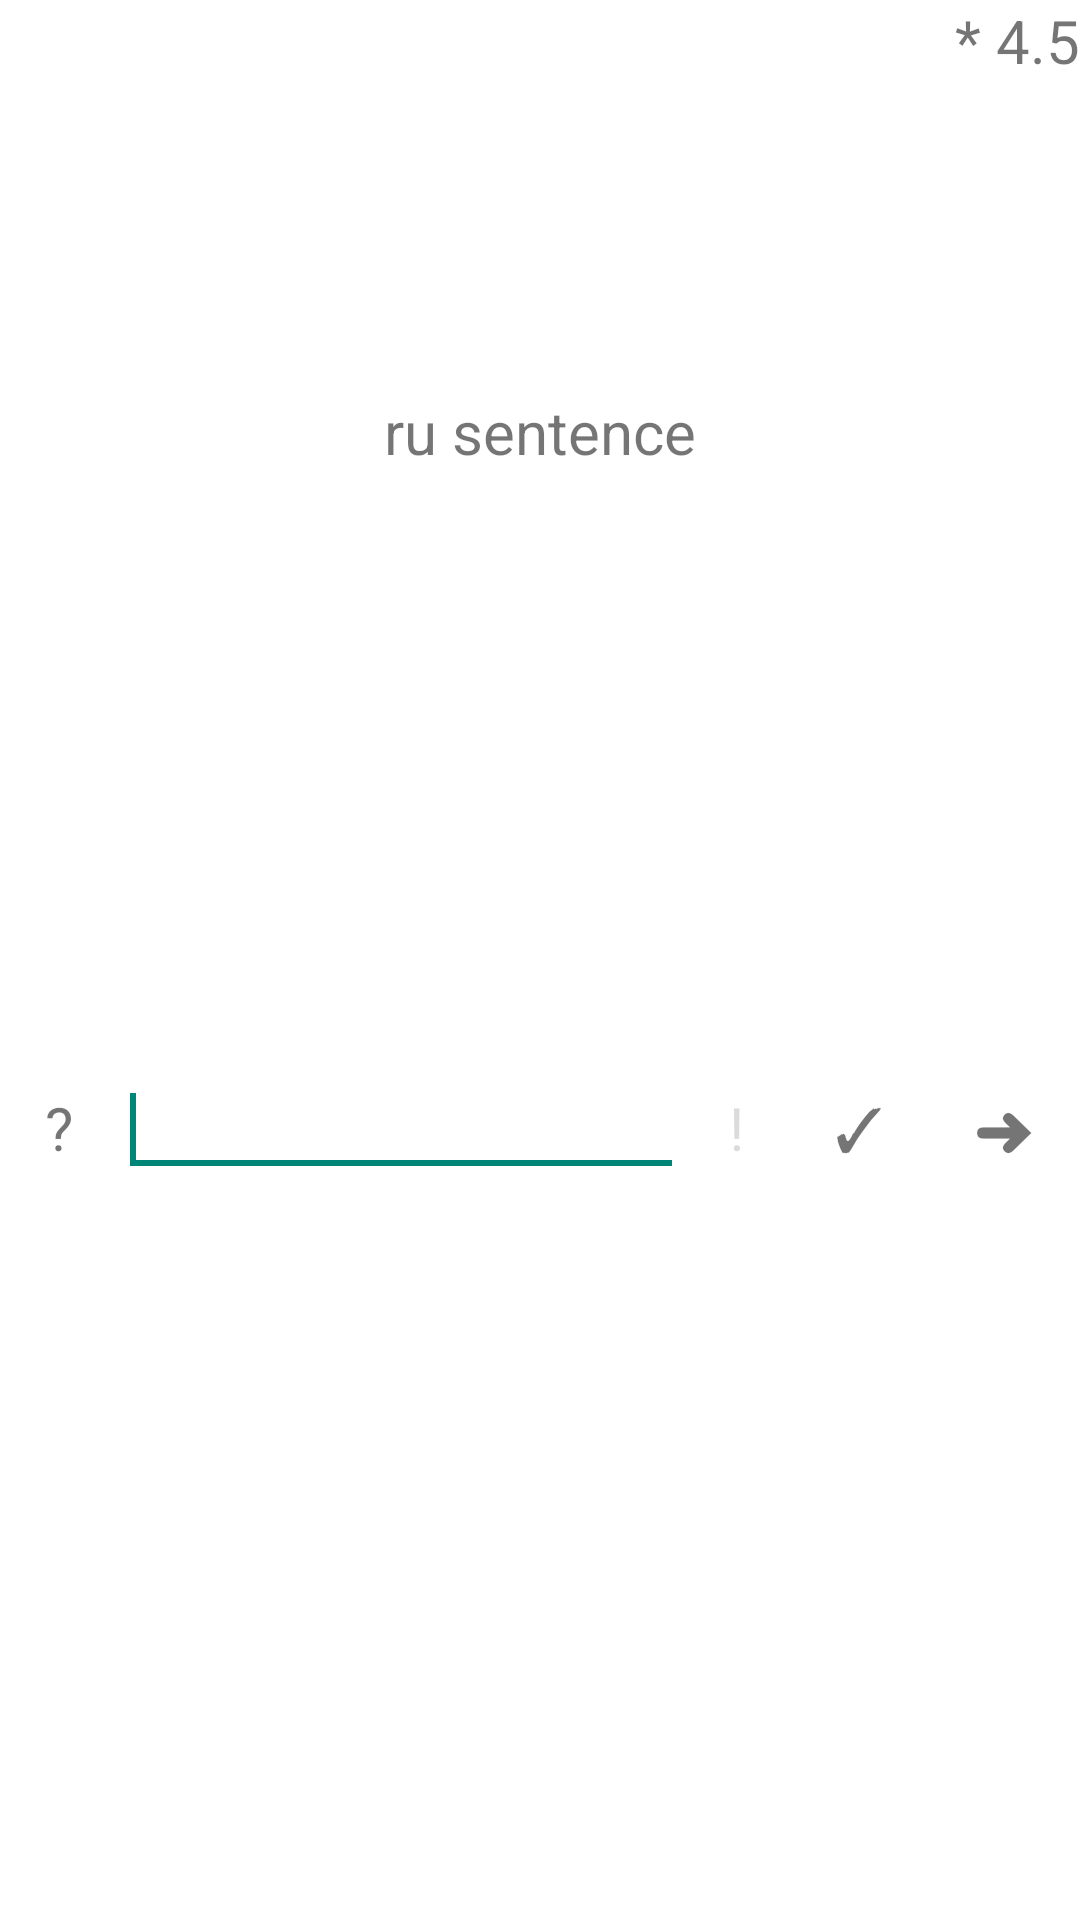

Android layout source for this screen:
<!-- AndroidManifest.xml: application theme AppTheme -->
<!-- res/layout/activity_level_hard.xml -->
<LinearLayout xmlns:android="http://schemas.android.com/apk/res/android"
    android:layout_width="match_parent"
    android:layout_height="match_parent"
    android:orientation="vertical"
    android:background="@android:color/white" >

    <include
        android:layout_width="match_parent"
        android:layout_height="0dp"
        android:layout_weight="1"
        layout="@layout/level_header"/>

    <FrameLayout
        android:layout_width="match_parent"
        android:layout_height="@dimen/divider_hard_mode"/>

    <LinearLayout
        android:layout_width="match_parent"
        android:layout_height="0dp"
        android:layout_weight="1"
        android:orientation="horizontal">

        <TextView
            style="@style/TextLittleButton"
            android:id="@+id/button1Help"
            android:layout_width="wrap_content"
            android:layout_height="wrap_content"
            android:text="@string/button_help" />

        <EditText
            style="@style/TextLittleBlack"
            android:id="@+id/editText1"
            android:imeOptions="actionGo"
            android:layout_width="wrap_content"
            android:layout_height="wrap_content"
            android:layout_weight="1"
            android:singleLine="true">

            <requestFocus />

        </EditText>

        <TextView
            style="@style/TextLittleButton"
            android:id="@+id/button3Say"
            android:layout_width="wrap_content"
            android:layout_height="wrap_content"
            android:enabled="false"
            android:text="@string/button_say" />

        <TextView
            style="@style/TextLittleButton"
            android:id="@+id/button2OK"
            android:layout_width="wrap_content"
            android:layout_height="wrap_content"
            android:text="@string/button_ok" />

        <TextView
            style="@style/TextLittleButton"
            android:id="@+id/buttonNext"
            android:layout_width="wrap_content"
            android:layout_height="wrap_content"
            android:text="@string/button_next" />

    </LinearLayout>

</LinearLayout>
<!-- res/layout/level_header.xml (included above) -->
<FrameLayout xmlns:android="http://schemas.android.com/apk/res/android"
    android:layout_width="match_parent"
    android:layout_height="match_parent" >

    <TextView
        style="@style/TextLittle"
        android:id="@+id/tvScore"
        android:layout_width="match_parent"
        android:layout_height="wrap_content"
        android:gravity="right"
        android:textColor="@color/green"
        android:text="* 4.5"/>

    <TextView
        style="@style/TextLittle"
        android:id="@+id/textView1"
        android:layout_width="match_parent"
        android:layout_height="match_parent"
        android:gravity="center"
        android:text="ru sentence"/>

</FrameLayout>
<!-- resources referenced by this layout -->
<resources>
  <dimen name="divider_hard_mode">64dp</dimen>
  <string name="button_help">\?</string>
  <string name="button_next">\u279C</string>
  <string name="button_ok">\u2713</string>
  <string name="button_say">!</string>
  <style name="TextLittle">
          <item name="android:textSize">20sp</item>
      </style>
  <style name="TextLittleButton" parent="TextLittle">
          <item name="android:paddingTop">10sp</item>
          <item name="android:paddingBottom">10sp</item>
          <item name="android:paddingLeft">15sp</item>
          <item name="android:paddingRight">15sp</item>
      </style>
  <style name="AppTheme" parent="Theme.AppCompat.Light">
          
      </style>
</resources>
